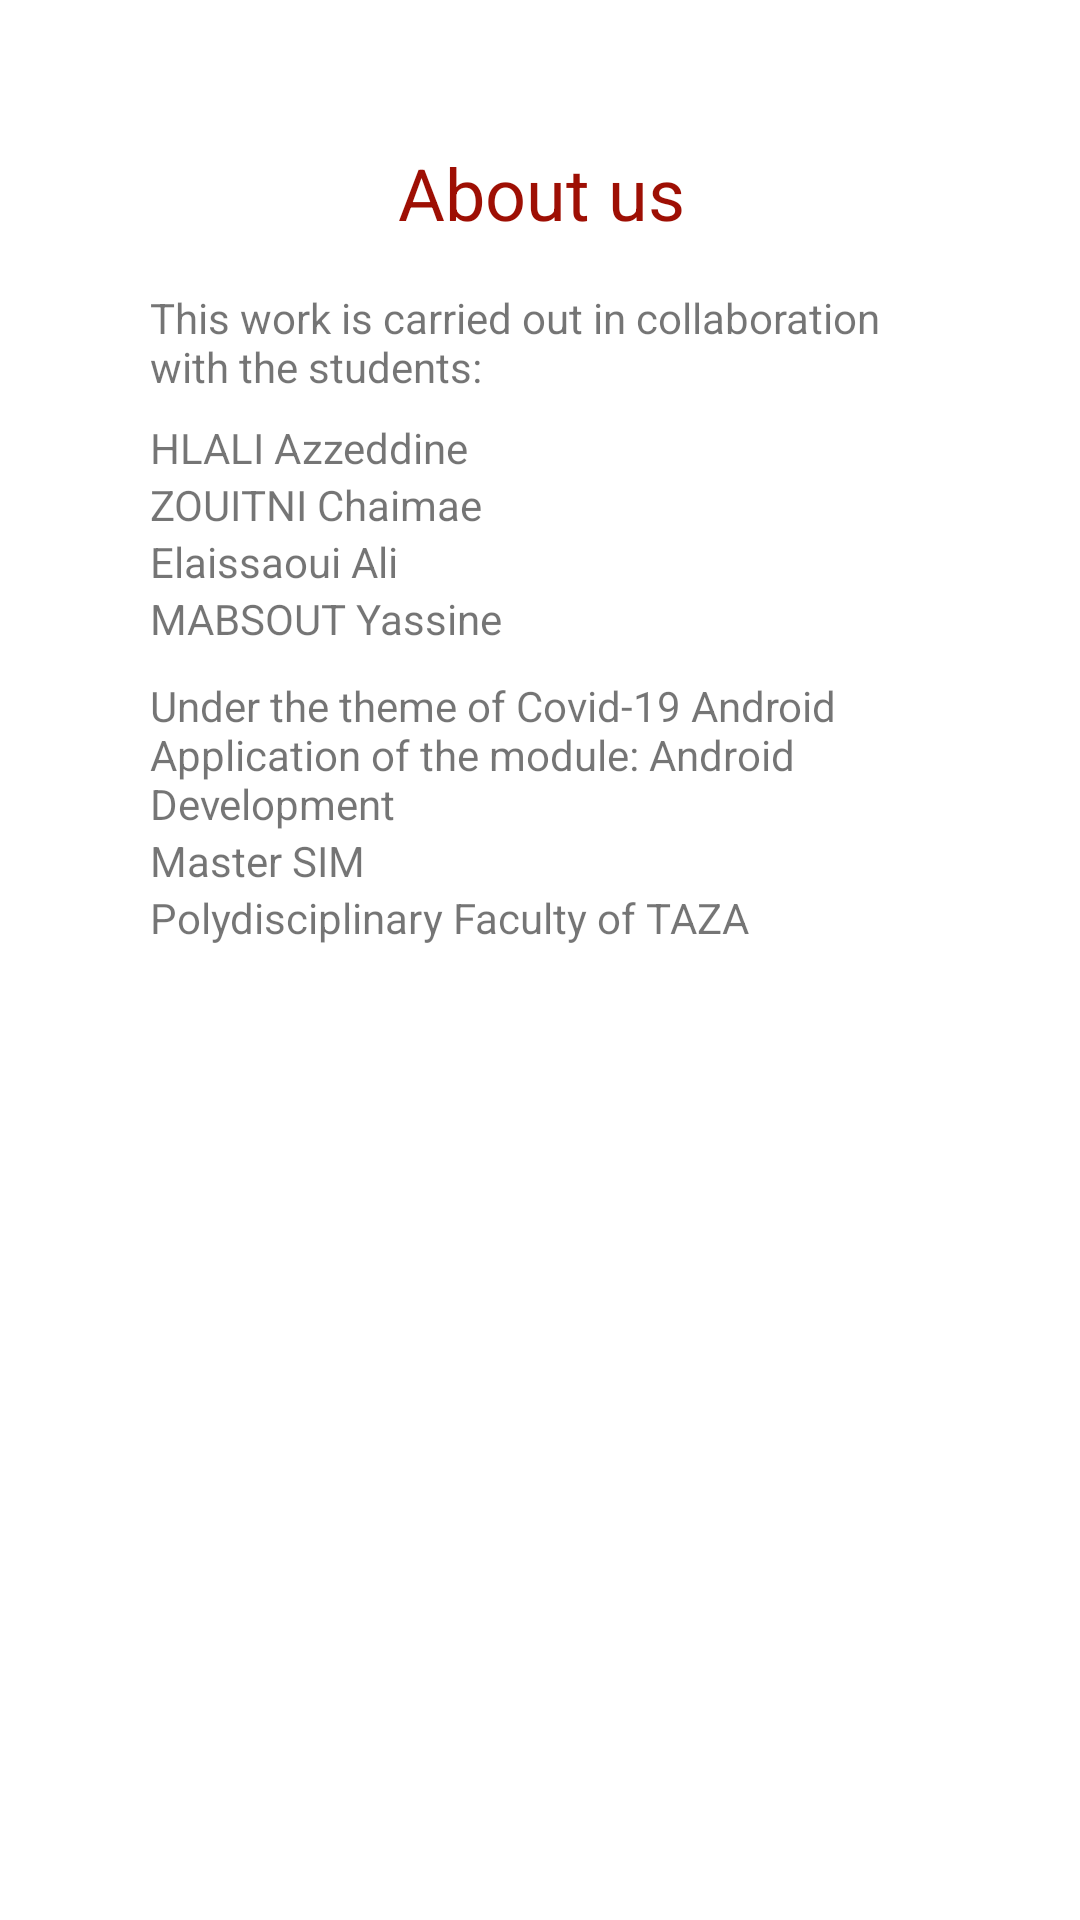

Write the Android layout XML for this screen, with the resource values it uses.
<!-- AndroidManifest.xml: application theme AppTheme -->
<!-- res/layout/activity_aboutus.xml -->
<?xml version="1.0" encoding="utf-8"?>
<androidx.constraintlayout.widget.ConstraintLayout xmlns:android="http://schemas.android.com/apk/res/android"
    xmlns:app="http://schemas.android.com/apk/res-auto"
    xmlns:tools="http://schemas.android.com/tools"
    android:layout_width="match_parent"
    android:layout_height="match_parent"
    android:paddingTop="40dp"
    tools:context=".AboutusActivity">

    <LinearLayout
        android:id="@+id/aboutus_subview"
        android:layout_width="match_parent"
        android:layout_height="wrap_content"
        android:layout_marginStart="50dp"
        android:layout_marginEnd="49dp"
        android:orientation="vertical"
        app:layout_constraintEnd_toEndOf="parent"
        app:layout_constraintStart_toStartOf="parent"
        app:layout_constraintTop_toTopOf="parent"
        tools:ignore="MissingConstraints">

        <TextView
            android:layout_width="match_parent"
            android:layout_height="match_parent"
            android:layout_marginBottom="8dp"
            android:gravity="center"
            android:text="About us"
            style="@style/MessageStyle"
            android:textSize="24dp" />

        <TextView
            android:layout_width="match_parent"
            android:layout_height="wrap_content"
            android:layout_marginBottom="8dp"
            android:text="This work is carried out in collaboration with the students:" />

        <TextView
            android:layout_width="match_parent"
            android:layout_height="wrap_content"
            android:text="HLALI Azzeddine" />

        <TextView
            android:layout_width="match_parent"
            android:layout_height="wrap_content"
            android:text="ZOUITNI Chaimae" />

        <TextView
            android:layout_width="match_parent"
            android:layout_height="wrap_content"
            android:text="Elaissaoui Ali" />

        <TextView
            android:layout_width="match_parent"
            android:layout_height="wrap_content"
            android:layout_marginBottom="10dp"
            android:text="MABSOUT Yassine" />

        <TextView
            android:layout_width="match_parent"
            android:layout_height="wrap_content"
            android:text="Under the theme of Covid-19 Android Application of the module: Android Development" />

        <TextView
            android:layout_width="match_parent"
            android:layout_height="wrap_content"
            android:text="Master SIM" />

        <TextView
            android:layout_width="match_parent"
            android:layout_height="wrap_content"
            android:layout_marginBottom="20dp"
            android:text="Polydisciplinary Faculty of TAZA" />

        <ImageView
            android:layout_width="match_parent"
            android:layout_height="wrap_content"
            android:src="@drawable/logousmba" />
    </LinearLayout>

</androidx.constraintlayout.widget.ConstraintLayout>
<!-- resources referenced by this layout -->
<resources>
  <style name="MessageStyle">
          <item name="android:textSize">18dp</item>
          <item name="android:textColor">@color/colorPrimary</item>
          <item name="android:padding">8dp</item>
      </style>
  <style name="AppTheme" parent="Theme.MaterialComponents.Light.NoActionBar">
          
          <item name="colorPrimary">@color/colorPrimary</item>
          <item name="colorPrimaryDark">@color/colorPrimaryDark</item>
          <item name="colorAccent">@color/colorAccent</item>
      </style>
  <color name="colorPrimary">#9E0F04</color>
  <color name="colorPrimaryDark">#3c2654</color>
  <color name="colorAccent">#EFF4F4</color>
</resources>
